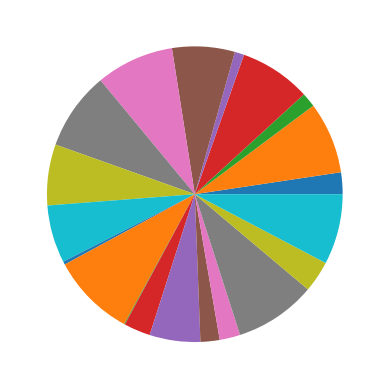

Recreate this plot in Python.
import numpy as np
import matplotlib.pyplot as plt

# 饼状图
n = 20
Z = np.random.uniform(0,1,n)
plt.pie(Z)
plt.show()
